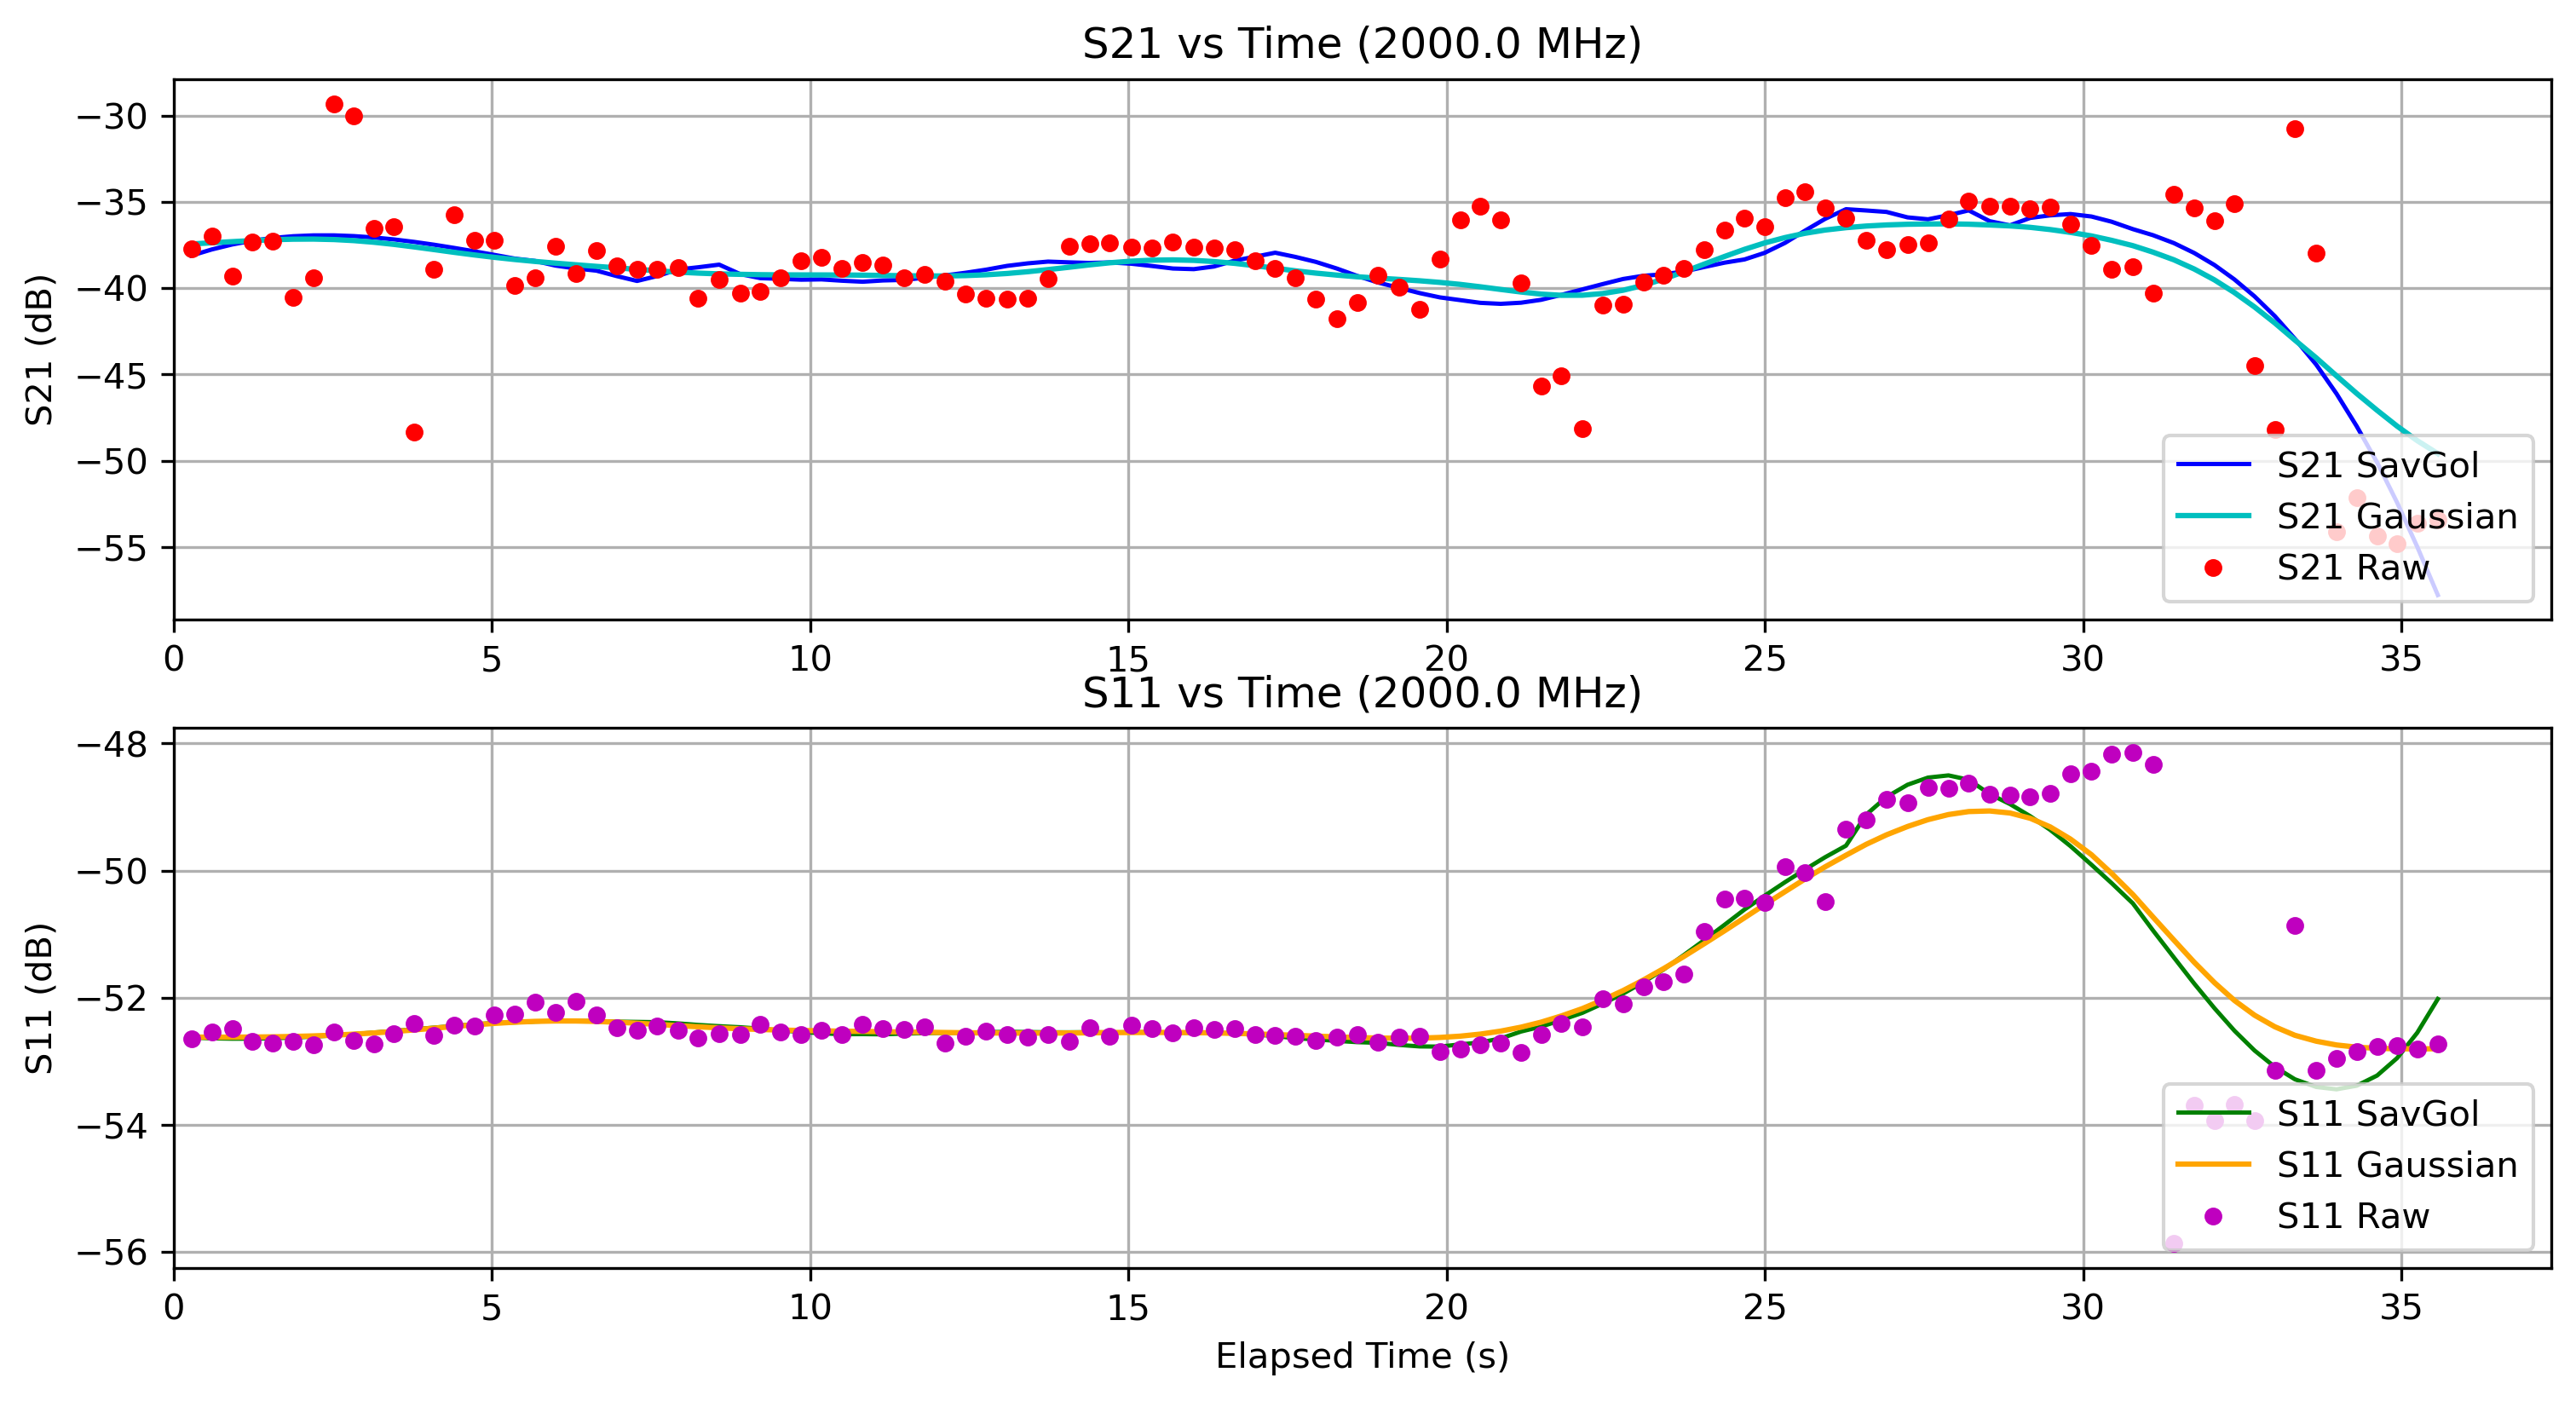

The data file committed next to this chart (first rows):
Elapsed Time (s), Frequency (Hz), S11 (dB), S21 (dB), OBJ, Height (m)
0.2789, 2000000000, -52.64, -37.72, NO, 0.0
0.6016, 2000000000, -52.54, -36.97, NO, 0.0
0.921, 2000000000, -52.49, -39.31, NO, 0.0
1.24, 2000000000, -52.68, -37.31, NO, 0.0
1.558, 2000000000, -52.71, -37.28, NO, 0.0
1.878, 2000000000, -52.68, -40.53, NO, 0.0
2.196, 2000000000, -52.74, -39.39, NO, 0.0
2.518, 2000000000, -52.53, -29.29, NO, 0.0
2.831, 2000000000, -52.67, -29.98, NO, 0.0
3.146, 2000000000, -52.73, -36.54, NO, 0.0
3.461, 2000000000, -52.56, -36.43, NO, 0.0
3.777, 2000000000, -52.41, -48.36, NO, 0.0
4.093, 2000000000, -52.59, -38.9, NO, 0.0
4.407, 2000000000, -52.42, -35.71, NO, 0.0
4.726, 2000000000, -52.45, -37.24, NO, 0.0
5.043, 2000000000, -52.27, -37.24, NO, 0.0
5.36, 2000000000, -52.26, -39.83, NO, 0.0
5.678, 2000000000, -52.07, -39.4, NO, 0.0
5.998, 2000000000, -52.22, -37.58, NO, 0.0
6.323, 2000000000, -52.06, -39.15, NO, 0.0
6.642, 2000000000, -52.27, -37.79, NO, 0.0
6.962, 2000000000, -52.47, -38.71, NO, 0.0
7.281, 2000000000, -52.5, -38.87, NO, 0.0
7.6, 2000000000, -52.44, -38.88, NO, 0.0
7.924, 2000000000, -52.51, -38.82, NO, 0.0
8.242, 2000000000, -52.63, -40.59, NO, 0.0
8.571, 2000000000, -52.56, -39.46, NO, 0.0
8.899, 2000000000, -52.58, -40.3, NO, 0.0
9.219, 2000000000, -52.42, -40.17, NO, 0.0
9.536, 2000000000, -52.54, -39.4, NO, 0.0
9.86, 2000000000, -52.58, -38.42, NO, 0.0
10.18, 2000000000, -52.51, -38.2, NO, 0.0
10.5, 2000000000, -52.57, -38.85, NO, 0.0
10.83, 2000000000, -52.41, -38.5, NO, 0.0
11.15, 2000000000, -52.48, -38.66, NO, 0.0
11.47, 2000000000, -52.5, -39.39, NO, 0.0
11.79, 2000000000, -52.46, -39.17, NO, 0.0
12.12, 2000000000, -52.71, -39.61, NO, 0.0
12.44, 2000000000, -52.61, -40.34, NO, 0.0
12.76, 2000000000, -52.53, -40.55, NO, 0.0
13.09, 2000000000, -52.57, -40.64, NO, 0.0
13.42, 2000000000, -52.61, -40.58, NO, 0.0
13.74, 2000000000, -52.57, -39.43, NO, 0.0
14.07, 2000000000, -52.69, -37.54, NO, 0.0
14.39, 2000000000, -52.47, -37.4, NO, 0.0
14.71, 2000000000, -52.6, -37.34, NO, 0.0
15.04, 2000000000, -52.43, -37.62, NO, 0.0
15.37, 2000000000, -52.48, -37.66, NO, 0.0
15.7, 2000000000, -52.55, -37.29, NO, 0.0
16.03, 2000000000, -52.47, -37.6, NO, 0.0
16.34, 2000000000, -52.5, -37.66, NO, 0.0
16.67, 2000000000, -52.48, -37.76, NO, 0.0
16.99, 2000000000, -52.58, -38.41, NO, 0.0
17.31, 2000000000, -52.59, -38.84, NO, 0.0
17.62, 2000000000, -52.61, -39.37, NO, 0.0
17.94, 2000000000, -52.67, -40.61, NO, 0.0
18.28, 2000000000, -52.61, -41.79, NO, 0.0
18.59, 2000000000, -52.58, -40.81, NO, 0.0
18.92, 2000000000, -52.7, -39.27, NO, 0.0
19.26, 2000000000, -52.62, -39.93, NO, 0.0
... 51 more rows
